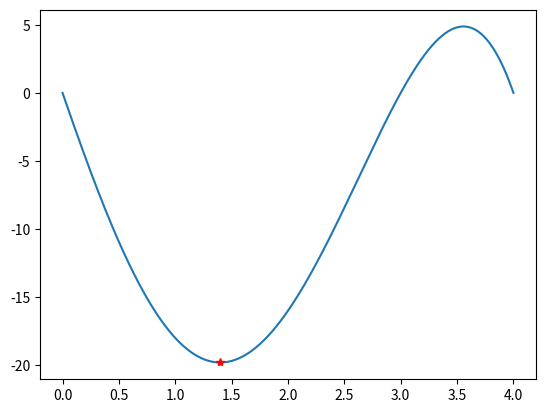

The matplotlib source for this figure:
import numpy as np
import matplotlib.pyplot as plt
import math


def zlatni_presek(a, b, tol):
    c = (3 - math.sqrt(5)) / 2
    # korak 1 - x1 i x2
    x1 = a + c * (b - a)
    x2 = a + b - x1

    # korak 2 - iterativni postupak
    while (b - a) > tol:
        if func(x1) <= func(x2):
            b = x2
            x2 = x1
            x1 = a + b - x1
        else:
            a = x1
            x1 = x2
            x2 = a + b - x2

    xopt = x1 if func(x1) < func(x2) else x2
    fopt = func(xopt)

    return xopt, fopt


def func(x):
    f = -(x ** 4 - 5 * x ** 3 - 2 * x ** 2 + 24 * x)
    return f


##################################################
# TESTIRANJE
a = 0
b = 3
tol = 0.0001

xopt, fopt = zlatni_presek(a, b, tol)
print(xopt, fopt)

x = np.linspace(0, 4, 1000)
f = np.linspace(0, 0, len(x))
for i in range(0, len(x), 1):
    f[i] = func(x[i])

p = plt.plot(x, f)
p = plt.plot(xopt, fopt, '*r', label='max[f(x)]')
plt.show()
